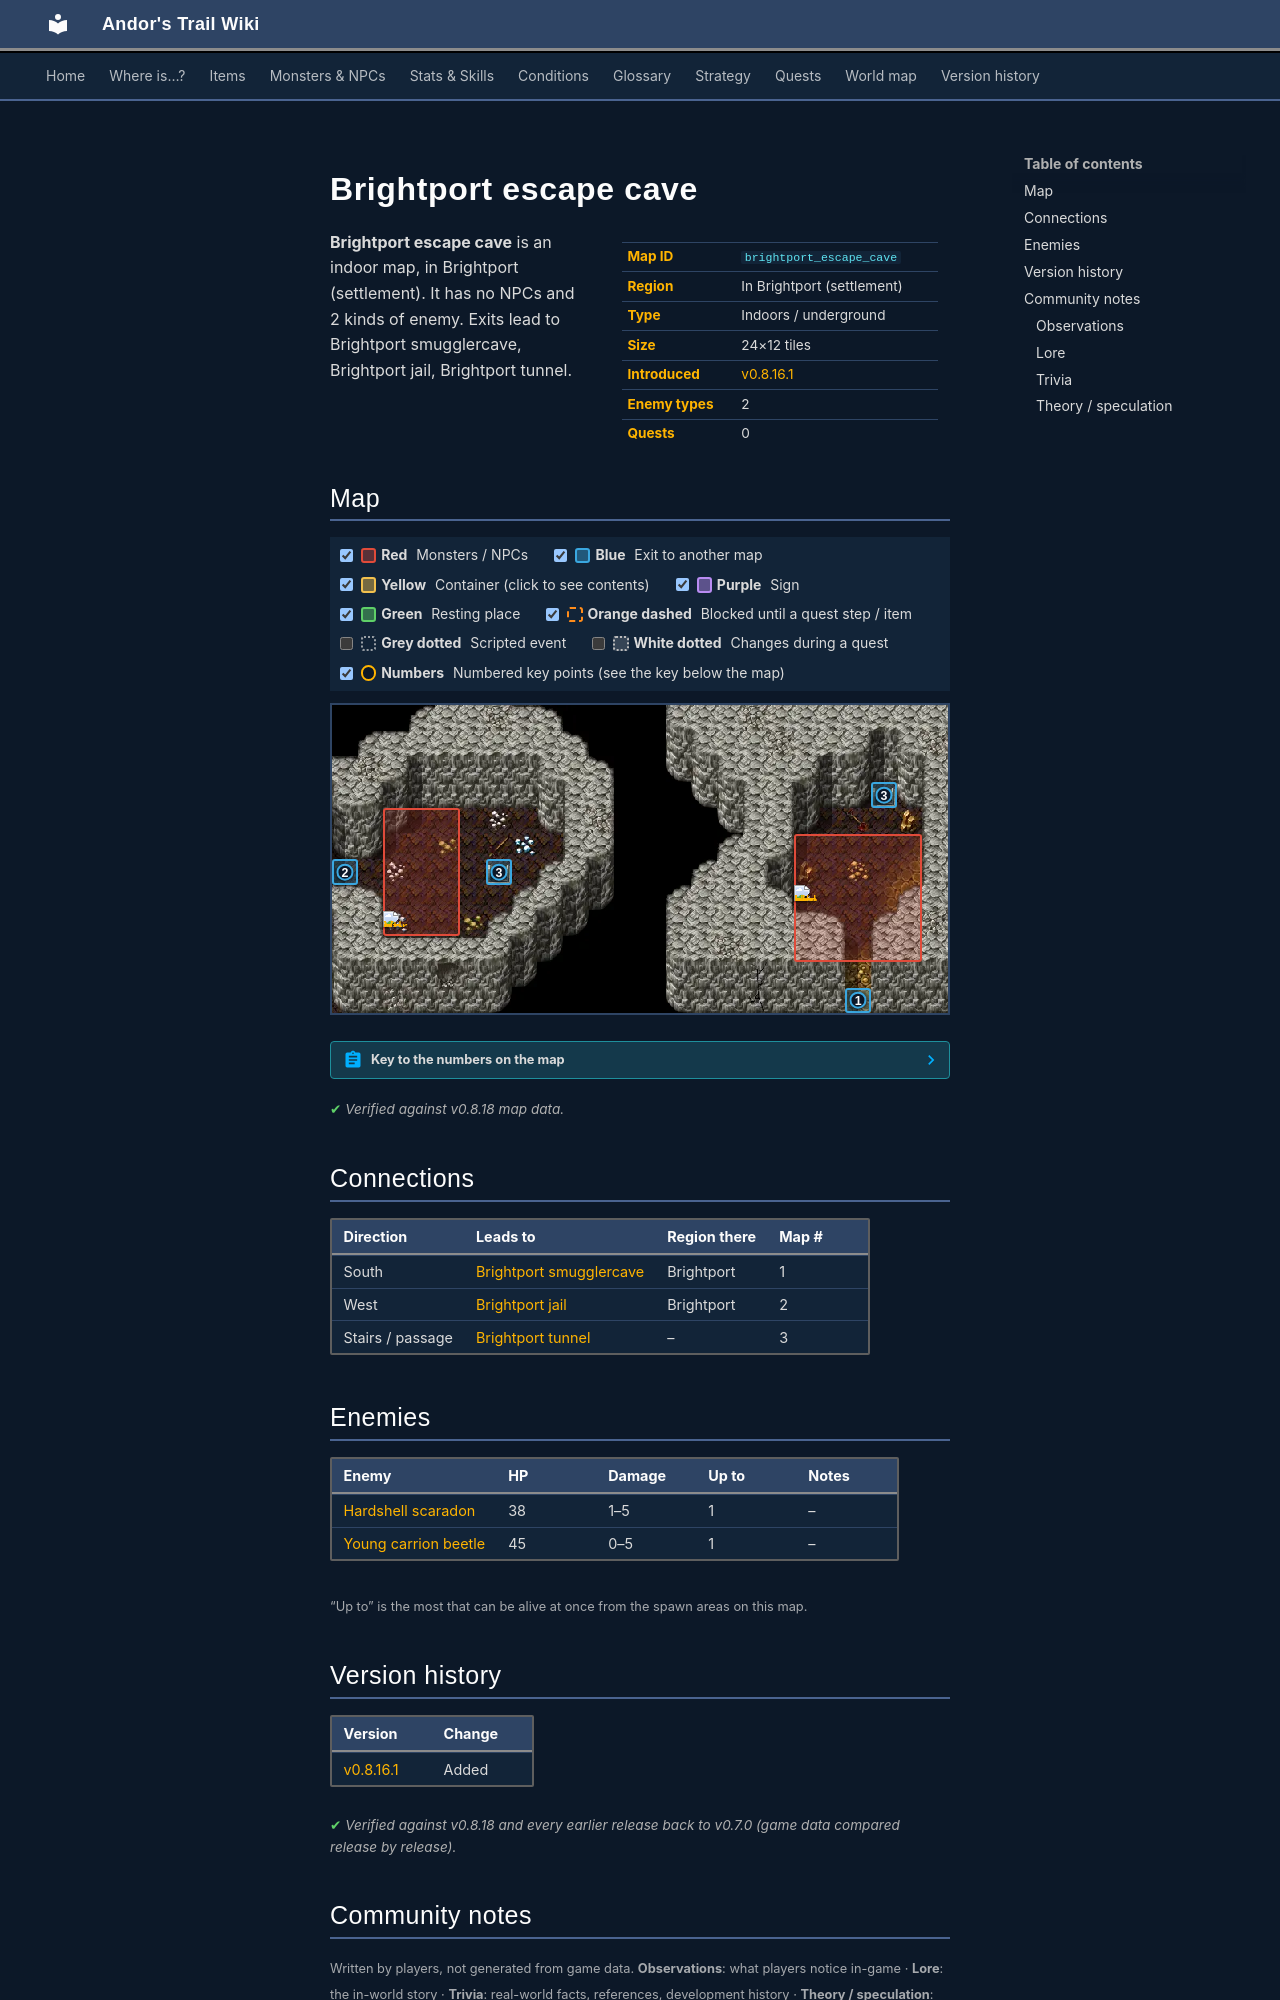

repository: asdfghjkl628/Andor-s-Trail-Wikiiii · page: maps/brightport_escape_cave/index.html · generator: mkdocs

---
description: "Brightport escape cave is an indoor location in Andor's Trail, in Brightport (settlement). Enemies: Hardshell scaradon, Young carrion beetle. Exits to Brightport smugglercave, Brightport jail, Brightport tunnel."
---

# Brightport escape cave

<div class="infobox" markdown>

| | |
|---|---|
| **Map ID** | `brightport_escape_cave` |
| **Region** | In Brightport (settlement) |
| **Type** | Indoors / underground |
| **Size** | 24×12 tiles |
| **Introduced** | [v0.8.16.1](../versions/0.8.16.1.md) |
| **Enemy types** | 2 |
| **Quests** | 0 |

</div>

**Brightport escape cave** is an indoor map, in Brightport (settlement). It has no NPCs and 2 kinds of enemy. Exits lead to Brightport smugglercave, Brightport jail, Brightport tunnel.

## Map

<div class="map-legend" markdown="0"><label class="lg"><input type="checkbox" data-t="spawn" checked><span class="sw sw-spawn"></span><b>Red</b>&nbsp;Monsters / NPCs</label><label class="lg"><input type="checkbox" data-t="mapchange" checked><span class="sw sw-mapchange"></span><b>Blue</b>&nbsp;Exit to another map</label><label class="lg"><input type="checkbox" data-t="container" checked><span class="sw sw-container"></span><b>Yellow</b>&nbsp;Container (click to see contents)</label><label class="lg"><input type="checkbox" data-t="sign" checked><span class="sw sw-sign"></span><b>Purple</b>&nbsp;Sign</label><label class="lg"><input type="checkbox" data-t="rest" checked><span class="sw sw-rest"></span><b>Green</b>&nbsp;Resting place</label><label class="lg"><input type="checkbox" data-t="key" checked><span class="sw sw-key"></span><b>Orange dashed</b>&nbsp;Blocked until a quest step / item</label><label class="lg"><input type="checkbox" data-t="script"><span class="sw sw-script"></span><b>Grey dotted</b>&nbsp;Scripted event</label><label class="lg"><input type="checkbox" data-t="replace"><span class="sw sw-replace"></span><b>White dotted</b>&nbsp;Changes during a quest</label><label class="lg"><input type="checkbox" data-t="pin" checked><span class="sw sw-pin"></span><b>Numbers</b>&nbsp;Numbered key points (see the key below the map)</label></div>

<div class="map-wrap hide-script hide-replace" markdown="0"><img src="../../assets/maps/brightport_escape_cave.webp" alt="Map of Brightport escape cave" width="768" height="384" loading="lazy"><a id="place-south" class="mo mo-mapchange" href="../brightport_smugglercave/#place-hole" title="Exit to Brightport smugglercave" style="left:83.333%;top:91.667%;width:4.167%;height:8.333%"></a><a id="place-west" class="mo mo-mapchange" href="../brightport_jail/#place-east" title="Exit to Brightport jail" style="left:0.000%;top:50.000%;width:4.167%;height:8.333%"></a><a id="place-cave" class="mo mo-mapchange" href="../brightport_tunnel/#place-cave" title="Exit to Brightport tunnel" style="left:25.000%;top:50.000%;width:4.167%;height:8.333%"></a><a id="place-cave1" class="mo mo-mapchange" href="../brightport_tunnel/#place-cave1" title="Exit to Brightport tunnel" style="left:87.500%;top:25.000%;width:4.167%;height:8.333%"></a><span class="mo mo-spawn" title="Spawns: Young carrion beetle" style="left:8.333%;top:33.333%;width:12.500%;height:41.667%"></span><span class="mo mo-spawn" title="Spawns: Hardshell scaradon" style="left:75.000%;top:41.667%;width:20.833%;height:41.667%"></span><a class="mob" href="../../monsters/cbeetle_1/" title="Young carrion beetle" style="left:8.333%;top:66.667%;width:4.167%;height:8.333%"><img src="../../assets/icons/monsters/monsters_rltiles2_63.png" alt="Young carrion beetle"></a><a class="mob" href="../../monsters/scaradon_5/" title="Hardshell scaradon" style="left:75.000%;top:58.333%;width:4.167%;height:8.333%"><img src="../../assets/icons/monsters/monsters_rltiles1_97.png" alt="Hardshell scaradon"></a><a class="pin pin-exit" href="#key-1" style="left:85.417%;top:95.833%" title="Exit (south): to [Brightport smugglercave](brightport_smugglercave.md)">1</a><a class="pin pin-exit" href="#key-2" style="left:2.083%;top:54.167%" title="Exit (west): to [Brightport jail](brightport_jail.md)">2</a><a class="pin pin-exit" href="#key-3" style="left:27.083%;top:54.167%" title="Exit (stairs / passage): to [Brightport tunnel](brightport_tunnel.md)">3</a><a class="pin pin-exit" href="#key-3" style="left:89.583%;top:29.167%" title="Exit (stairs / passage): to [Brightport tunnel](brightport_tunnel.md)">3</a></div>

??? abstract "Key to the numbers on the map"

    | # | What | Details |
    |---|---|---|
    | <span id="key-1"></span>1 | Exit (south) | to [Brightport smugglercave](brightport_smugglercave.md) |
    | <span id="key-2"></span>2 | Exit (west) | to [Brightport jail](brightport_jail.md) |
    | <span id="key-3"></span>3 | Exit (stairs / passage) | to [Brightport tunnel](brightport_tunnel.md) |


<p class="verified">Verified against v0.8.18 map data.</p>

## Connections

| Direction | Leads to | Region there | Map # |
|---|---|---|---|
| South | [Brightport smugglercave](brightport_smugglercave.md) | Brightport | 1 |
| West | [Brightport jail](brightport_jail.md) | Brightport | 2 |
| Stairs / passage | [Brightport tunnel](brightport_tunnel.md) | – | 3 |

## Enemies

| Enemy | HP | Damage | Up to | Notes |
|---|---|---|---|---|
| [Hardshell scaradon](../monsters/scaradon_5.md) | 38 | 1–5 | 1 | – |
| [Young carrion beetle](../monsters/cbeetle_1.md) | 45 | 0–5 | 1 | – |

<small>“Up to” is the most that can be alive at once from the spawn areas on this map.</small>


## Version history

| Version | Change |
|---|---|
| [v0.8.16.1](../versions/0.8.16.1.md) | Added |

<p class="verified">Verified against v0.8.18 and every earlier release back to v0.7.0 (game data compared release by release).</p>


## Community notes

<small>Written by players, not generated from game data. **Observations**: what players notice in-game · **Lore**: the in-world story · **Trivia**: real-world facts, references, development history · **Theory / speculation**: unconfirmed ideas; may just be unfinished content</small>

### Observations

*No notes yet. Contributions are welcome: [add a note](https://github.com/asdfghjkl628/Andor-s-Trail-Wikiiii/new/main/notes/maps?filename=brightport_escape_cave.md&value=%23%23%20Observations%0A%0A%3C%21--%20what%20players%20notice%20in-game%20--%3E%0A%0A%23%23%20Lore%0A%0A%3C%21--%20the%20in-world%20story%20--%3E%0A%0A%23%23%20Trivia%0A%0A%3C%21--%20real-world%20facts%2C%20references%2C%20development%20history%20--%3E%0A%0A%23%23%20Theory%20/%20speculation%0A%0A%3C%21--%20unconfirmed%20ideas%3B%20may%20just%20be%20unfinished%20content%20--%3E%0A).*

### Lore

*No notes yet. Contributions are welcome: [add a note](https://github.com/asdfghjkl628/Andor-s-Trail-Wikiiii/new/main/notes/maps?filename=brightport_escape_cave.md&value=%23%23%20Observations%0A%0A%3C%21--%20what%20players%20notice%20in-game%20--%3E%0A%0A%23%23%20Lore%0A%0A%3C%21--%20the%20in-world%20story%20--%3E%0A%0A%23%23%20Trivia%0A%0A%3C%21--%20real-world%20facts%2C%20references%2C%20development%20history%20--%3E%0A%0A%23%23%20Theory%20/%20speculation%0A%0A%3C%21--%20unconfirmed%20ideas%3B%20may%20just%20be%20unfinished%20content%20--%3E%0A).*
